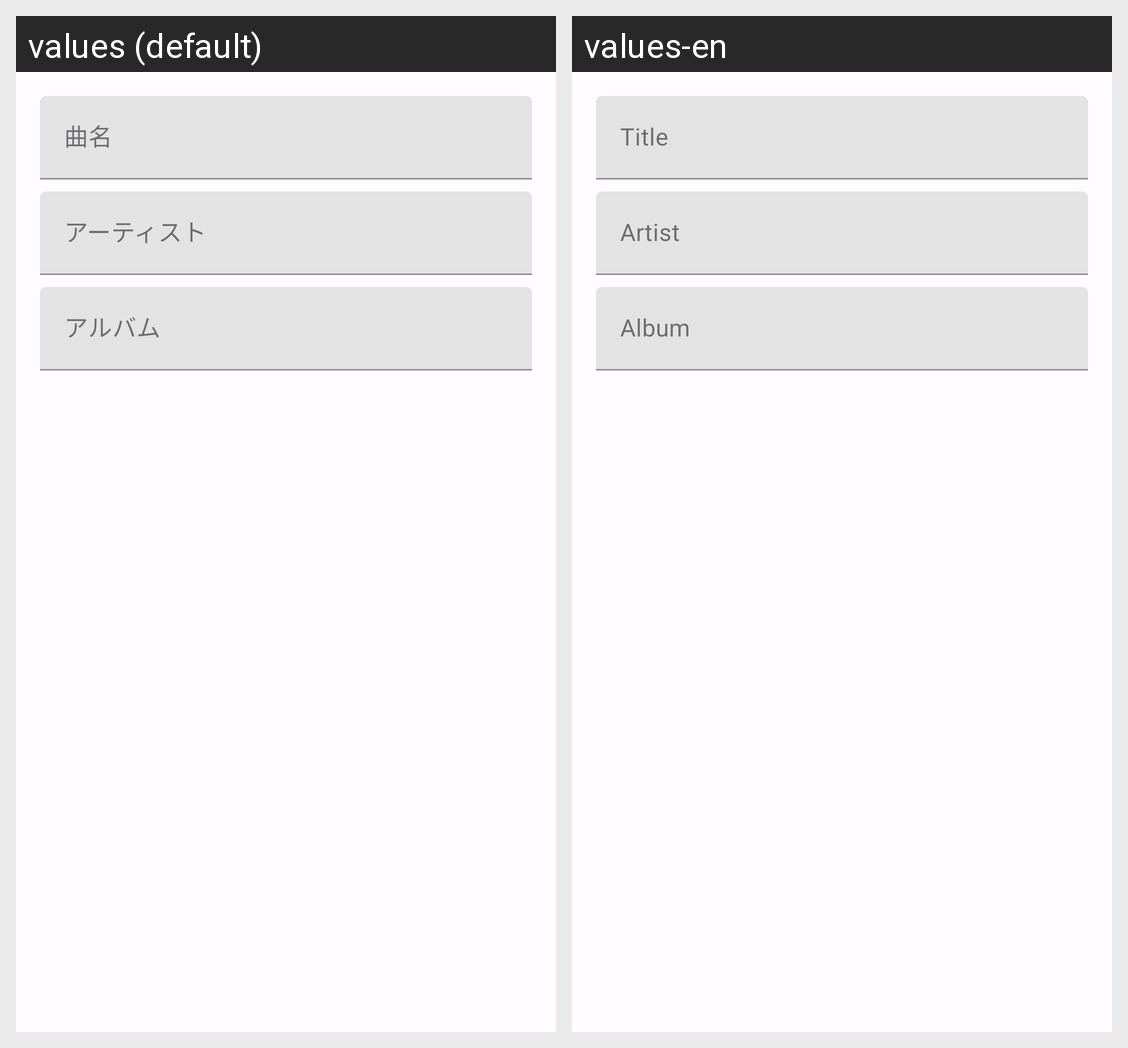

Locale-by-locale string values for the Android screen shown in this grid:
Android screen res/layout/dialog_tag_edit.xml rendered under 2 locales, left to right: values (default), values-en. Device: Nexus 5 (rendered at 1080×1920; each locale shown at half size, 540×960, under a caption strip naming it); theme Theme.Mp3Player.
Strings drawn on this screen, with the default value and each locale's value (text and hints the layout hard-codes, and strings that could not be matched under every locale, appear in the picture but are not listed):

tag_title_hint
  values: 曲名
  values-en: Title

tag_artist_hint
  values: アーティスト
  values-en: Artist

tag_album_hint
  values: アルバム
  values-en: Album
